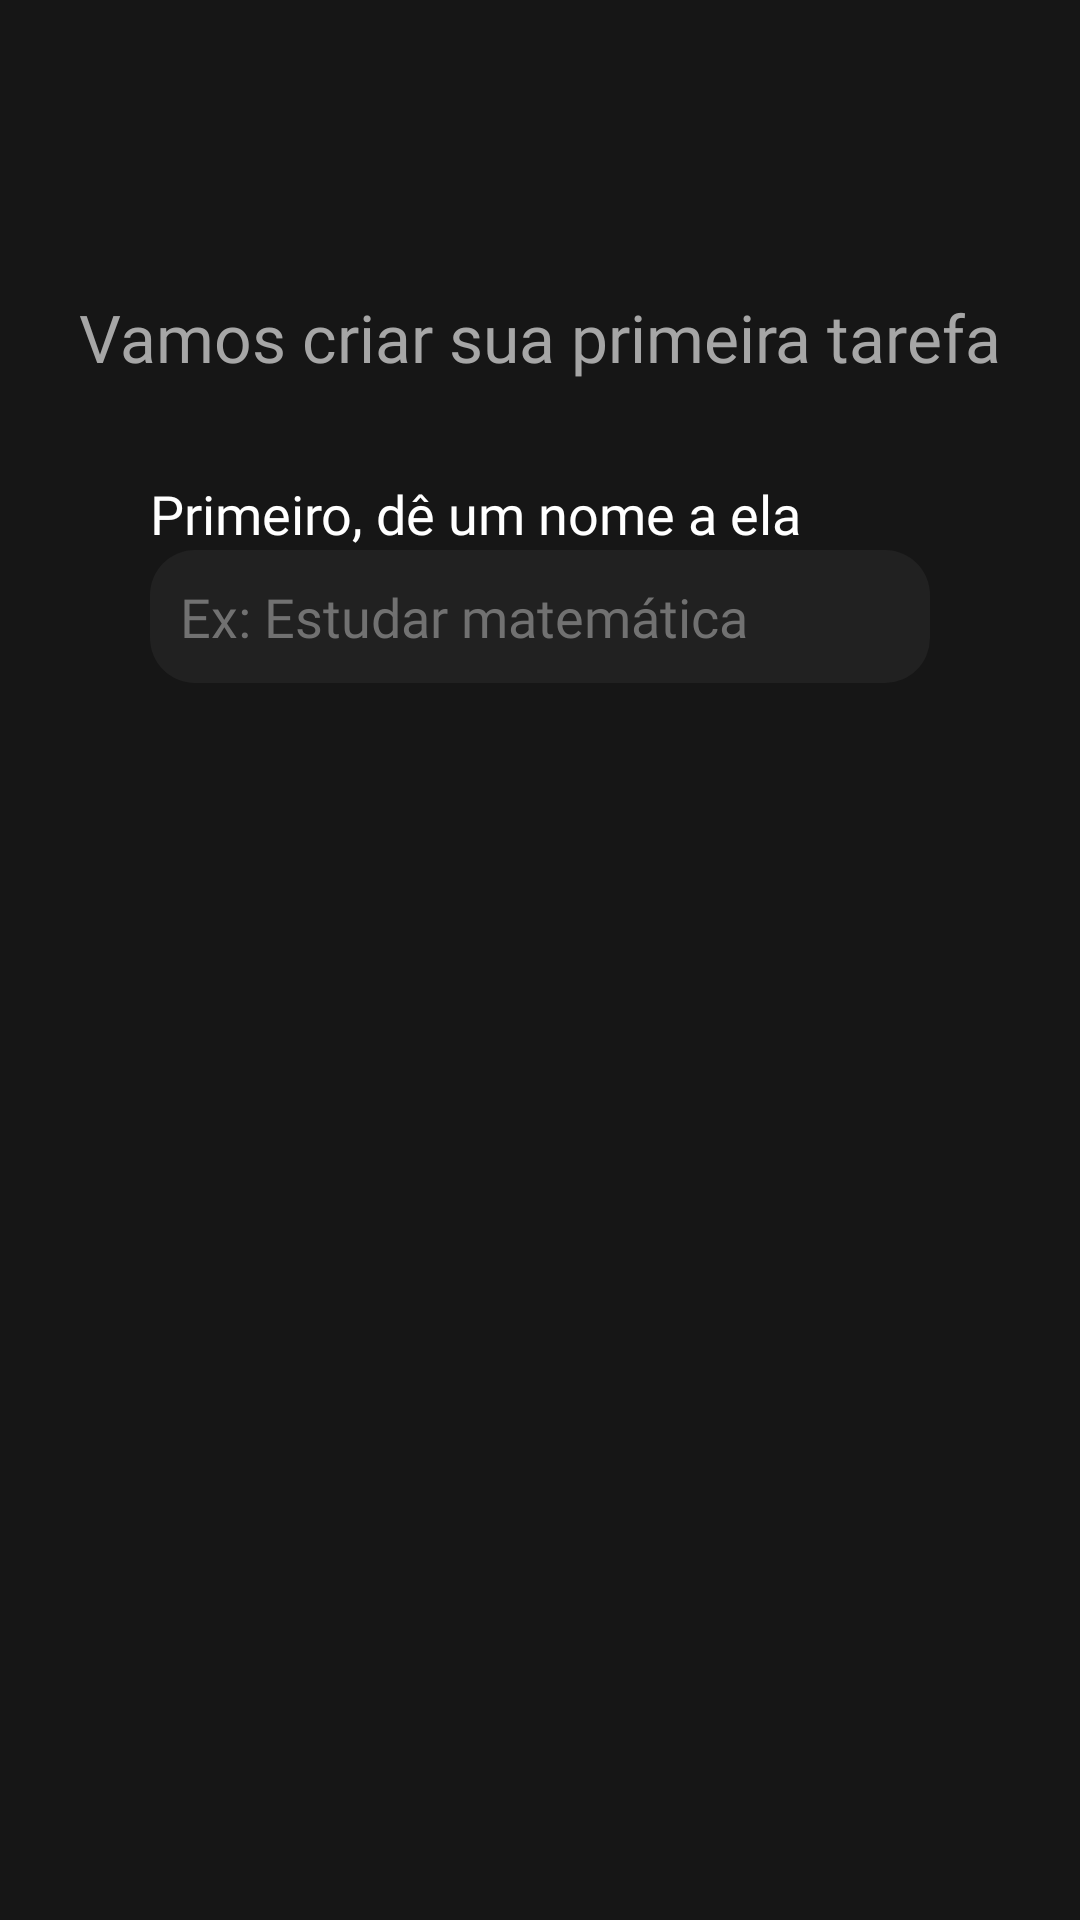

Write the Android layout XML for this screen, with the resource values it uses.
<!-- AndroidManifest.xml: application theme Theme.Lifemanager -->
<!-- res/layout/fragment_registry_first_task.xml -->
<?xml version="1.0" encoding="utf-8"?>
<androidx.constraintlayout.widget.ConstraintLayout xmlns:android="http://schemas.android.com/apk/res/android"
    xmlns:app="http://schemas.android.com/apk/res-auto"
    android:layout_width="match_parent"
    android:layout_height="match_parent"
    android:background="@color/black">

    <TextView
        android:id="@+id/txtWelcome"
        android:layout_width="wrap_content"
        android:layout_height="wrap_content"
        app:layout_constraintTop_toTopOf="parent"
        app:layout_constraintStart_toStartOf="parent"
        app:layout_constraintEnd_toEndOf="parent"
        android:layout_marginTop="32dp"
        android:fontFamily="@font/poppins_bold"
        android:textSize="25sp"
        android:textColor="@color/white"
        android:textAlignment="center"/>

    <TextView
        android:id="@+id/txtFirstTask"
        android:layout_width="wrap_content"
        android:layout_height="wrap_content"
        app:layout_constraintTop_toBottomOf="@id/txtWelcome"
        app:layout_constraintStart_toStartOf="parent"
        app:layout_constraintEnd_toEndOf="parent"
        android:layout_marginTop="32dp"
        android:fontFamily="@font/poppins_regular"
        android:text="@string/first_task"
        android:textSize="22sp"
        android:textColor="@color/light_gray_3"/>

    <LinearLayout
        android:layout_width="match_parent"
        android:layout_height="wrap_content"
        app:layout_constraintTop_toBottomOf="@+id/txtFirstTask"
        app:layout_constraintStart_toStartOf="parent"
        app:layout_constraintEnd_toEndOf="parent"
        android:layout_marginTop="32dp"
        android:layout_marginHorizontal="50dp"
        android:orientation="vertical">

        <TextView
            android:layout_width="wrap_content"
            android:layout_height="wrap_content"
            android:textAlignment="textStart"
            android:layout_gravity="start"
            android:text="@string/task_name"
            android:textColor="@color/white"
            android:textSize="18sp"
            android:fontFamily="@font/poppins_regular"/>

        <EditText
            android:id="@+id/inputTaskName"
            android:layout_width="match_parent"
            android:layout_height="match_parent"
            android:background="@drawable/shape_input"
            android:hint="@string/task_name_example"
            android:textColorHint="@color/light_gray_1"
            android:fontFamily="@font/poppins_medium"
            android:inputType="text"
            android:autofillHints="name"
            android:padding="10dp"/>

        <TextView
            android:layout_width="wrap_content"
            android:layout_height="wrap_content"
            android:textAlignment="textStart"
            android:layout_gravity="start"
            android:text="@string/task_priority"
            android:textColor="@color/white"
            android:textSize="18sp"
            android:fontFamily="@font/poppins_regular"
            android:layout_marginTop="32dp"
            android:visibility="gone"/>

        <EditText
            android:id="@+id/inputTaskPriority"
            android:layout_width="match_parent"
            android:layout_height="match_parent"
            android:background="@drawable/shape_input"
            android:hint="@string/task_priority_example"
            android:textColorHint="@color/light_gray_1"
            android:fontFamily="@font/poppins_medium"
            android:inputType="text"
            android:autofillHints="name"
            android:padding="10dp"
            android:visibility="gone"/>

        <TextView
            android:layout_width="wrap_content"
            android:layout_height="wrap_content"
            android:textAlignment="textStart"
            android:layout_gravity="start"
            android:text="@string/task_week_days"
            android:textColor="@color/white"
            android:textSize="18sp"
            android:fontFamily="@font/poppins_regular"
            android:layout_marginTop="32dp"
            android:visibility="gone"/>

        <EditText
            android:id="@+id/inputTaskWeekDays"
            android:layout_width="match_parent"
            android:layout_height="match_parent"
            android:background="@drawable/shape_input"
            android:hint="@string/task_week_days_example"
            android:textColorHint="@color/light_gray_1"
            android:fontFamily="@font/poppins_medium"
            android:focusable="false"
            android:padding="10dp"
            android:visibility="gone"/>

        <Button
            android:id="@+id/btnCriar"
            android:layout_width="wrap_content"
            android:layout_height="wrap_content"
            android:layout_gravity="center"
            android:layout_marginTop="32dp"
            app:backgroundTint="@null"
            android:background="@drawable/btn_login"
            android:textColor="@color/white"
            android:textSize="25sp"
            android:fontFamily="@font/poppins_bold"
            android:text="@string/create_task"
            android:visibility="gone"/>
    </LinearLayout>
</androidx.constraintlayout.widget.ConstraintLayout>
<!-- resources referenced by this layout -->
<resources>
  <color name="black">#161616</color>
  <color name="light_gray_1">#717171</color>
  <color name="light_gray_3">#A6A6A6</color>
  <color name="white">#FFFFFFFF</color>
  <!-- drawable shape_input (drawable) -->
  <?xml version="1.0" encoding="utf-8"?>
  <shape xmlns:android="http://schemas.android.com/apk/res/android">
      <solid android:color="@color/black_1"/>
      <corners android:radius="15dp"/>
  </shape>
  <string name="create_task">Criar</string>
  <string name="first_task">Vamos criar sua primeira tarefa</string>
  <string name="task_name">Primeiro, dê um nome a ela</string>
  <string name="task_name_example">Ex: Estudar matemática</string>
  <string name="task_priority">De 1 a 5, quanto essa tarefa é importante?</string>
  <string name="task_priority_example">Ex: 5</string>
  <string name="task_week_days">Quais dias da semana a tarefa ocorre</string>
  <string name="task_week_days_example">Clique aqui para escolher</string>
  <style name="Theme.Lifemanager" parent="Base.Theme.Lifemanager" />
  <color name="black_1">#212121</color>
  <style name="Base.Theme.Lifemanager" parent="Theme.Material3.DayNight.NoActionBar">
          
          
      </style>
</resources>
